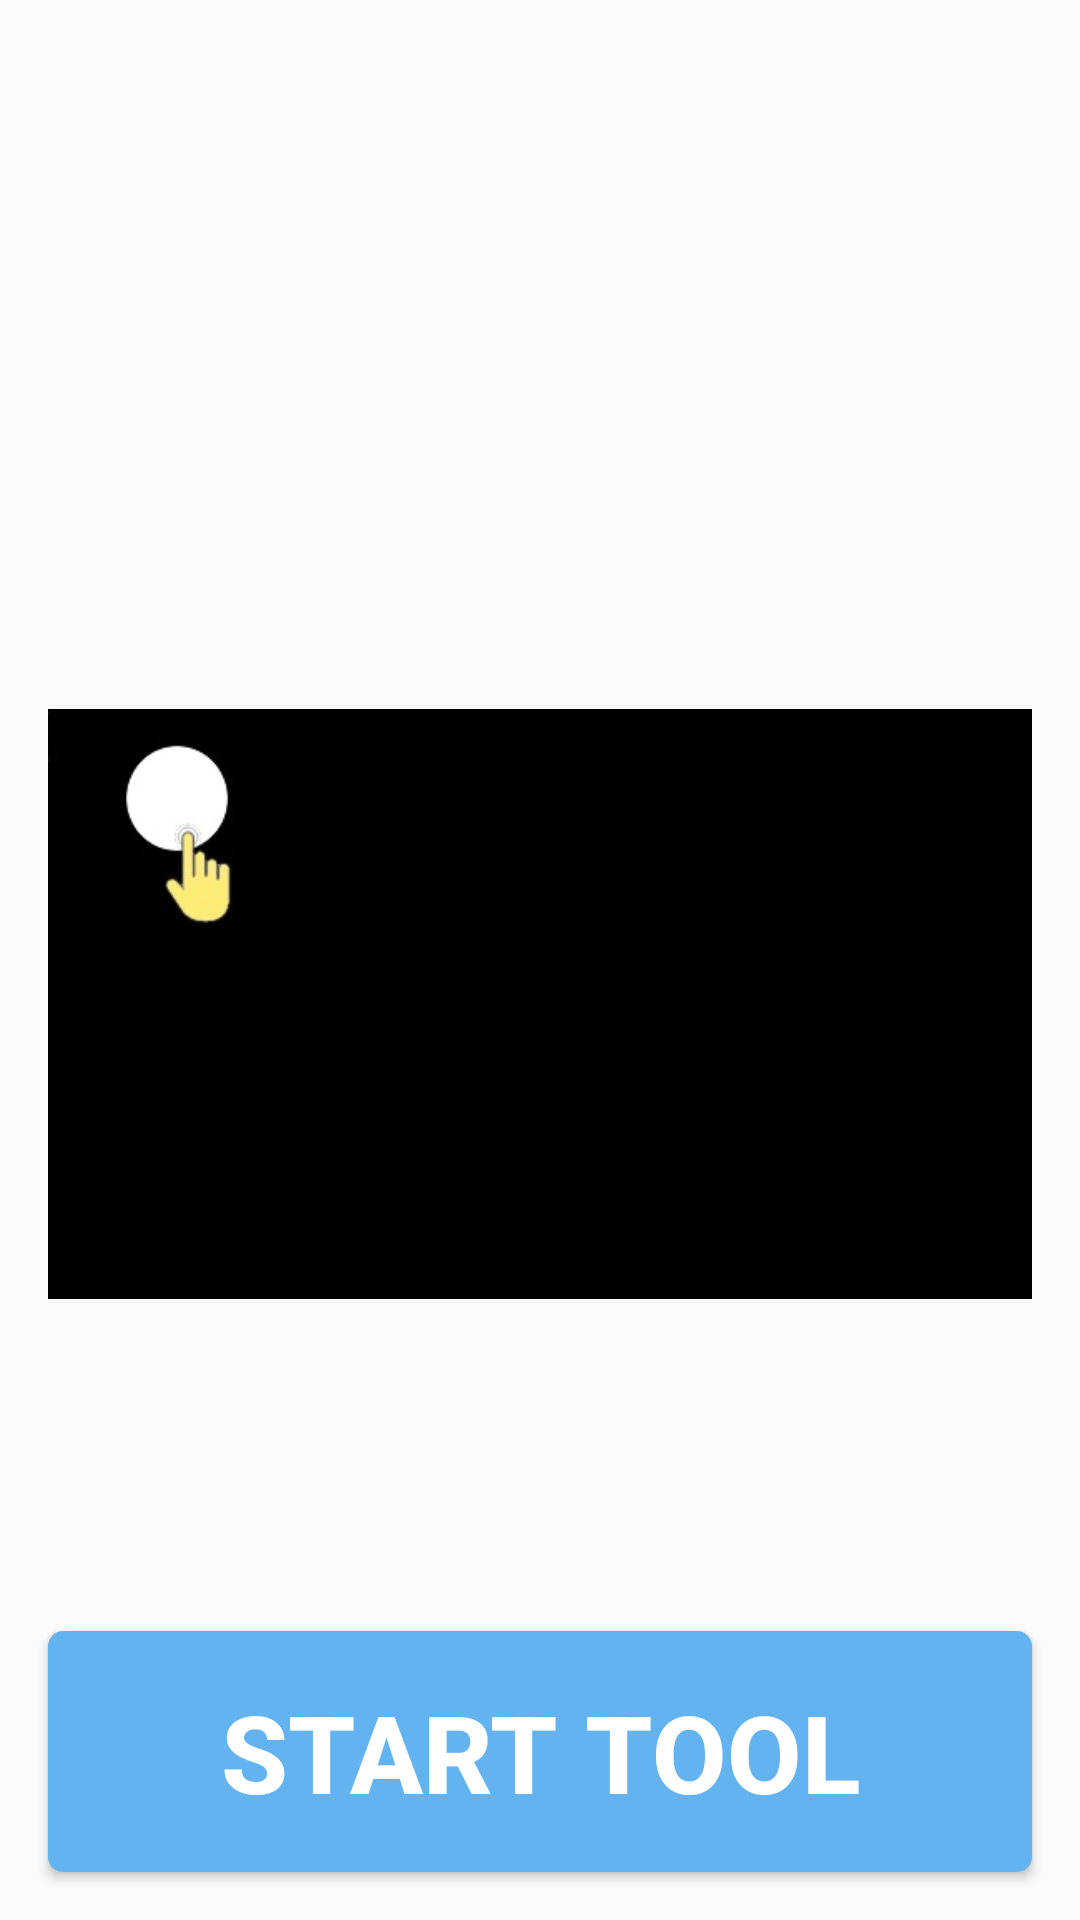

Reconstruct the res/layout file that produces this screen, plus the resources it refers to.
<!-- AndroidManifest.xml: application theme AppTheme -->
<!-- res/layout/fragment_display_tool.xml -->
<LinearLayout xmlns:android="http://schemas.android.com/apk/res/android"
    xmlns:app="http://schemas.android.com/apk/res-auto"
    xmlns:tools="http://schemas.android.com/tools"
    android:orientation="vertical"
    android:layout_width="match_parent"
    android:layout_height="match_parent"
    tools:context="bit.harrl7.visscan.Activities.DisplayToolFrag">

    

    <TextView
        android:textStyle="normal"
        android:layout_width="match_parent"
        android:layout_height="wrap_content"
        android:id="@+id/tvDescriptionTool"
        android:textColor="?attr/colorPrimary"
        android:textSize="64sp"
        android:layout_alignParentTop="true"
        android:layout_alignParentStart="true"
        android:layout_alignParentEnd="true"
        android:layout_gravity="center_horizontal"
        android:typeface="normal"
        android:textAlignment="center" />

    <ScrollView
        android:layout_width="match_parent"
        android:layout_height="match_parent"
        android:layout_weight="2"
        android:isScrollContainer="true"
        android:scrollIndicators="right">

        <LinearLayout
            android:layout_width="match_parent"
            android:layout_height="wrap_content"
            android:orientation="vertical"
            android:padding="16dp">

            <TextView
                android:layout_width="match_parent"

                android:layout_height="wrap_content"
                android:id="@+id/tvInfoTool"
                android:layout_below="@+id/tvDescriptionTool"
                android:layout_centerHorizontal="true"
                android:textSize="30sp"
                android:typeface="normal"
                android:layout_gravity="center_horizontal"
                android:isScrollContainer="true"
                android:textColor="@android:color/black"
                android:textAllCaps="false"
                android:textAlignment="textStart"
                android:lineSpacingExtra="8sp" />

            <ImageView
                android:layout_width="match_parent"
                android:layout_height="wrap_content"
                app:srcCompat="@drawable/flashtest"
                android:id="@+id/imgToolShow"
                android:layout_gravity="center_horizontal"
                android:layout_marginTop="16dp" />

        </LinearLayout>
    </ScrollView>

    <Button
        android:text="Start Tool"
        android:layout_width="match_parent"
        android:layout_height="wrap_content"
        android:padding="16dp"
        android:textSize="36sp"
        android:textStyle="bold"
        android:id="@+id/btnStartTool"
        android:layout_alignParentBottom="true"
        android:layout_alignParentEnd="true"
        android:layout_alignParentStart="true"
        android:background="@drawable/btn_style"
        android:textColor="@color/white"
        android:layout_gravity="center_horizontal"
        android:layout_weight="0.00"
        android:layout_margin="16dp" />

</LinearLayout>
<!-- resources referenced by this layout -->
<resources>
  <color name="white">#ffffff</color>
  <!-- drawable btn_style (drawable) -->
  <?xml version="1.0" encoding="utf-8"?>
  <selector xmlns:android="http://schemas.android.com/apk/res/android" >
  
      <item android:state_pressed="true" >
          <shape android:shape="rectangle">
              <solid android:color="@color/ButtonBluePressed"/>
              <corners android:radius="5dp"/>
          </shape>
      </item>
  
      <item android:textColor="@color/colorLight">
          <shape android:shape="rectangle">
              <solid android:color="@color/ButtonBlue"/>
              <corners android:radius="5dp"/>
          </shape>
      </item>
  
  
  </selector>
  <!-- drawable flashtest: jpg bitmap (drawable, 6839 bytes) -->
  <style name="AppTheme" parent="Theme.AppCompat.Light.NoActionBar.FullScreen">
          
          <item name="colorPrimary">@color/colorPrimary</item>
          <item name="colorPrimaryDark">@color/colorPrimaryDark</item>
          <item name="colorAccent">@color/colorAccent</item>
      </style>
  <color name="ButtonBluePressed">#1e88e5</color>
  <color name="colorLight">#fafafa</color>
  <color name="ButtonBlue">#64b3f1</color>
  <style name="Theme.AppCompat.Light.NoActionBar.FullScreen" parent="@style/Theme.AppCompat.Light">
          <item name="windowNoTitle">true</item>
          <item name="windowActionBar">false</item>
          <item name="android:windowFullscreen">true</item>
          <item name="android:windowContentOverlay">@null</item>
      </style>
  <color name="colorPrimary">#3f51b5</color>
  <color name="colorPrimaryDark">#303F9F</color>
  <color name="colorAccent">#ff4081</color>
</resources>
